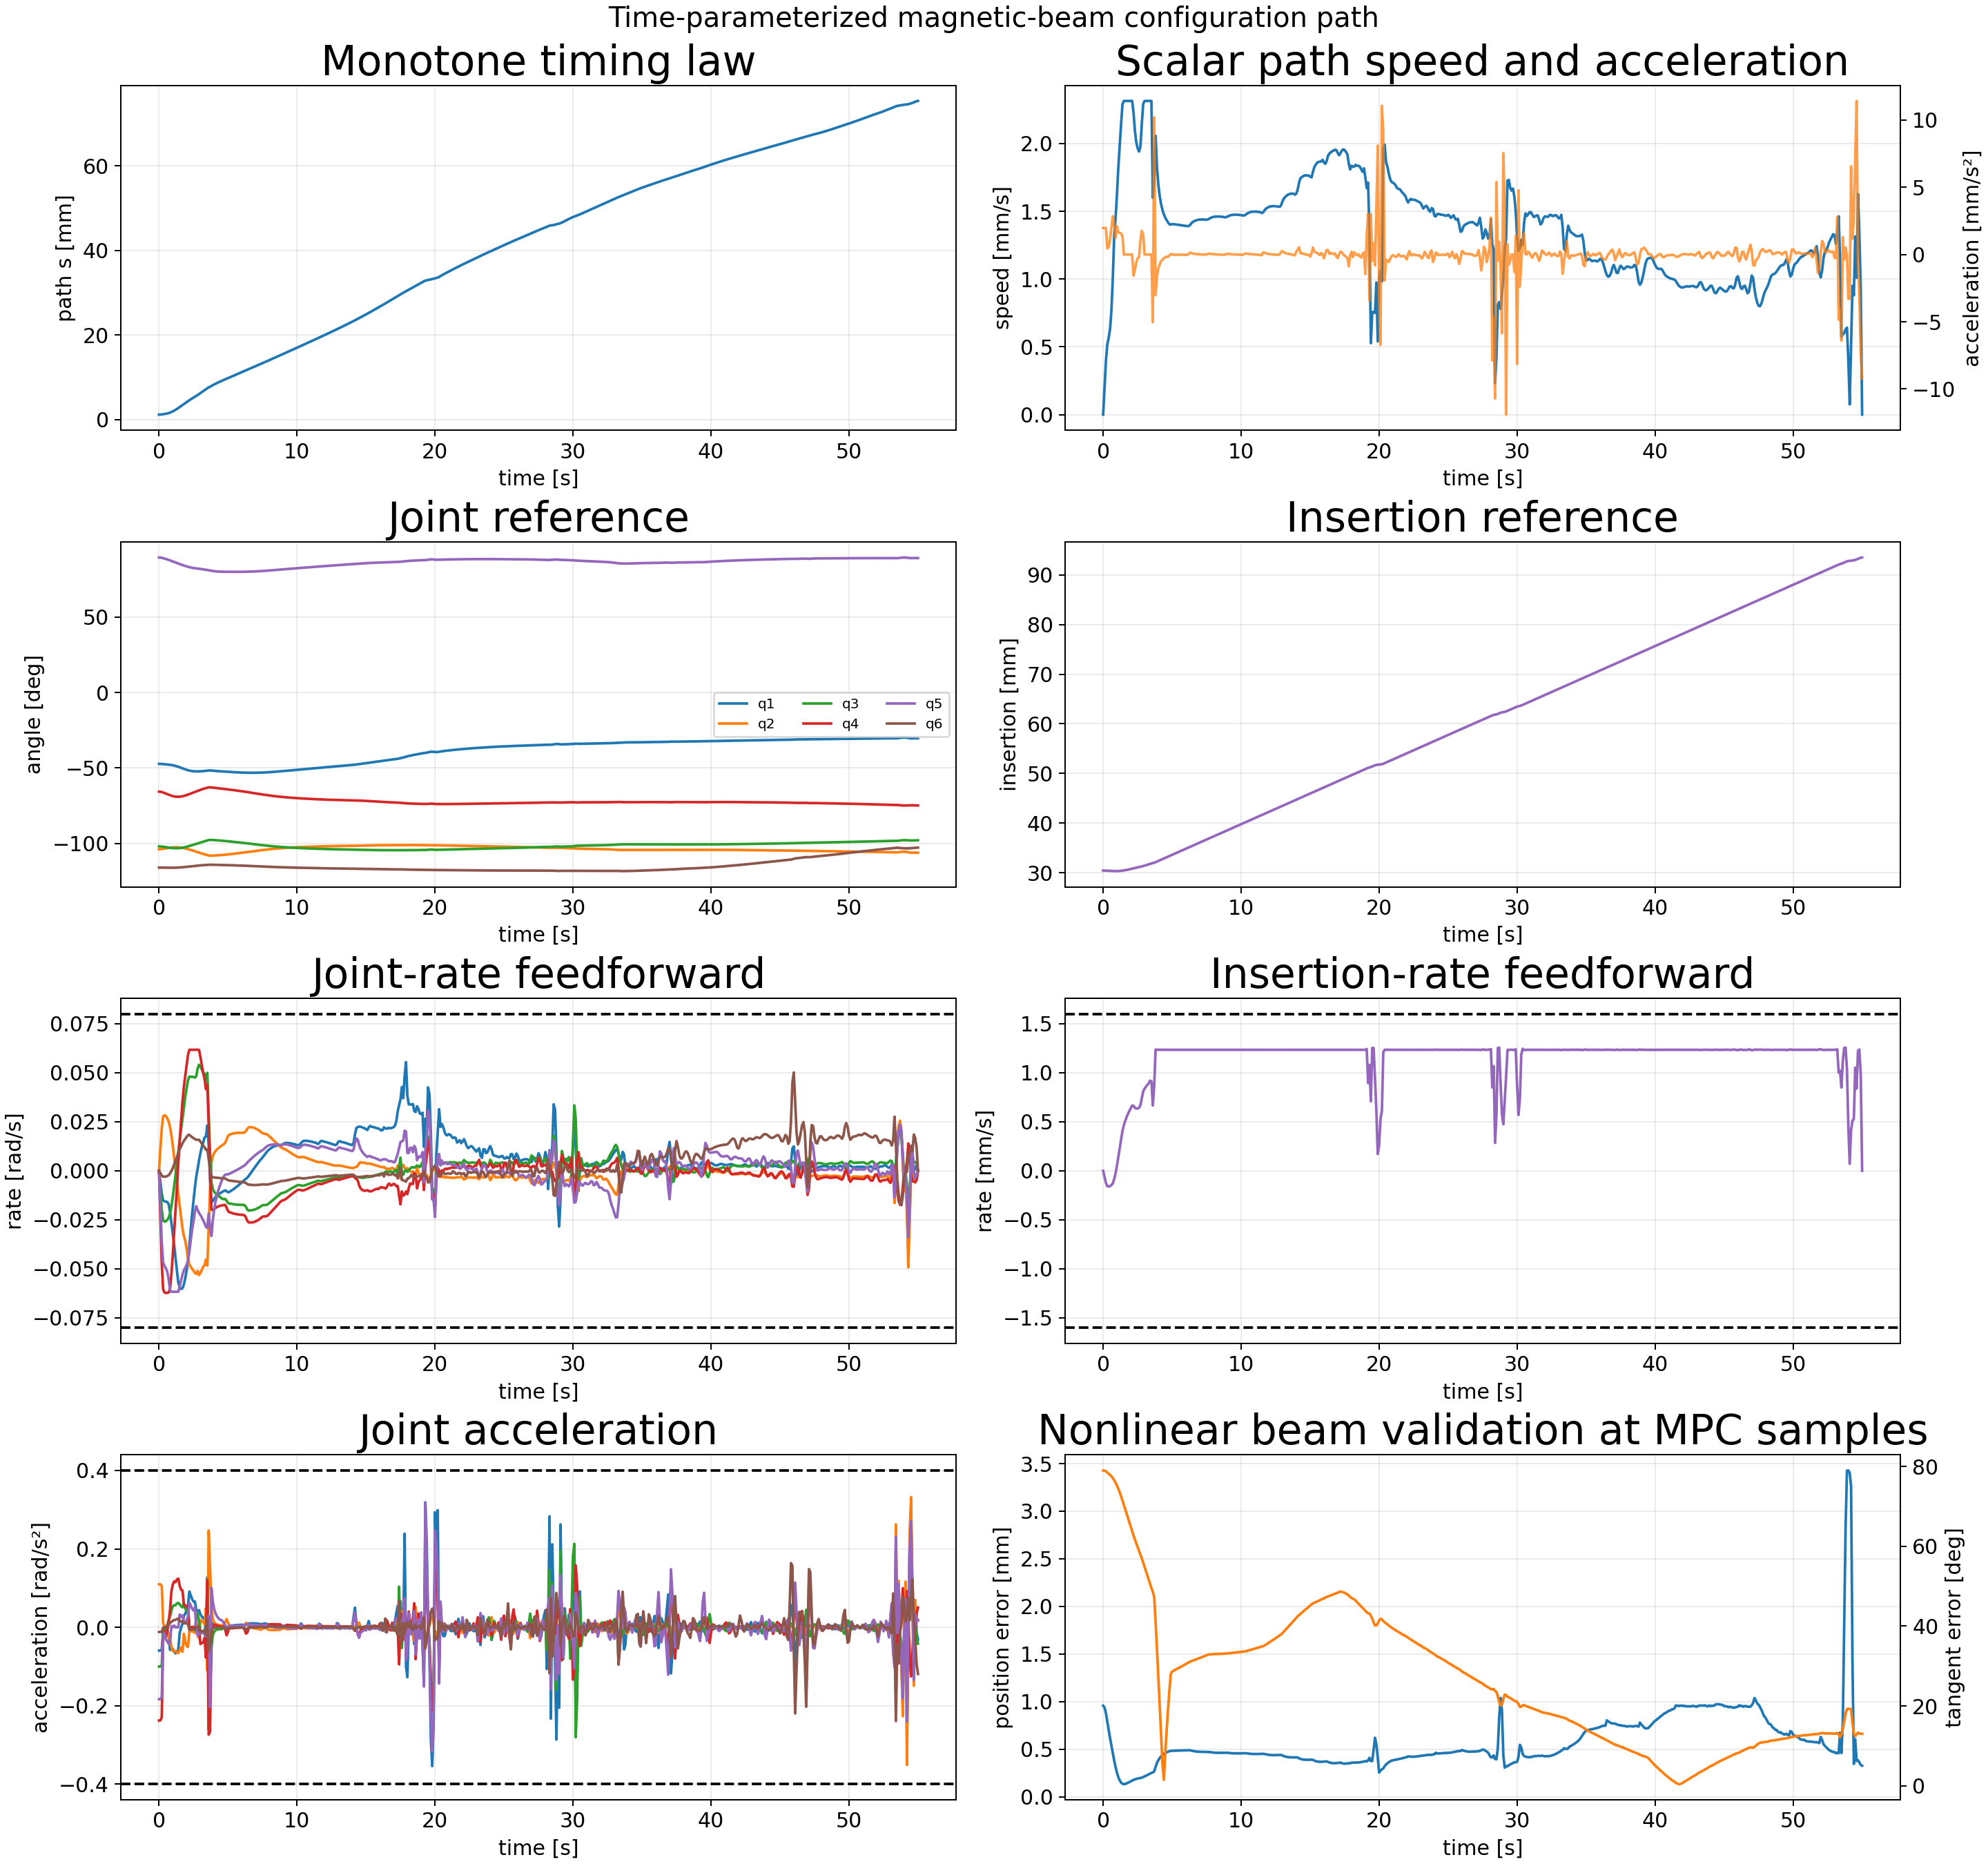

Values plotted in this chart, from the file beside it:
sample_index, time_s, path_s_m, path_speed_m_s, path_acceleration_m_s2, position_error_m, position_error_mm, tangent_error_rad, tangent_error_deg, beam_feasible, insertion_m, insertion_rate_m_s, insertion_acceleration_m_s2, q1_rad, qd1_rad_s, qdd1_rad_s2, q2_rad, qd2_rad_s, qdd2_rad_s2, q3_rad, qd3_rad_s, qdd3_rad_s2, q4_rad, qd4_rad_s
0, 0.0, 0.001155, 0.0, 0.00197, 0.0009573, 0.9573, 1.379, 79.02, 1, 0.03044, -0.0, -0.0006261, -0.8257, -0.0, -0.05942, -1.813, 0.0, 0.1099, -1.78, -0.0, -0.1004, -1.147, -0.0
1, 0.1, 0.001165, 0.000197, 0.00197, 0.000937, 0.937, 1.378, 78.96, 1, 0.03044, -6.258088688287217e-05, -0.0006245, -0.826, -0.00594, -0.0593, -1.813, 0.01098, 0.1096, -1.781, -0.01003, -0.1001, -1.148, -0.02379
2, 0.2, 0.001194, 0.000394, 0.00197, 0.0008781, 0.8781, 1.375, 78.79, 1, 0.03043, -0.0001242, -0.0005993, -0.8269, -0.0118, -0.05742, -1.811, 0.02179, 0.1054, -1.782, -0.01992, -0.09649, -1.152, -0.04727
3, 0.3, 0.001242, 0.0005179, 0.0004504, 0.0007901, 0.7901, 1.37, 78.52, 1, 0.03041, -0.0001578, -5.545920277522479e-05, -0.8283, -0.01511, -0.007027, -1.809, 0.02775, 0.01067, -1.785, -0.0254, -0.01023, -1.158, -0.06042
4, 0.4, 0.001296, 0.0005656, 0.0005429, 0.0007008, 0.7008, 1.365, 78.21, 1, 0.0304, -0.0001601, 4.549121295578792e-06, -0.8298, -0.01559, -0.00313, -1.806, 0.02829, 0.0011, -1.787, -0.02596, -0.001982, -1.164, -0.06213
5, 0.5, 0.001355, 0.000632, 0.001129, 0.0006165, 0.6165, 1.359, 77.89, 1, 0.03038, -0.0001564, 1.371838154036421e-06, -0.8314, -0.01574, -0.007115, -1.803, 0.02791, 0.00362, -1.79, -0.02575, -0.005295, -1.17, -0.06235
6, 0.6, 0.001424, 0.0007681, 0.002009, 0.0005365, 0.5365, 1.353, 77.54, 1, 0.03037, -0.0001471, 0.0001081, -0.833, -0.01594, -0.006983, -1.8, 0.02687, -0.009654, -1.792, -0.02508, 0.004834, -1.176, -0.06226
7, 0.7, 0.001512, 0.001009, 0.002848, 0.0004587, 0.4587, 1.346, 77.13, 1, 0.03035, -0.0001275, 0.0003008, -0.8346, -0.01707, -0.01916, -1.798, 0.02507, -0.0261, -1.795, -0.02391, 0.01858, -1.182, -0.06205
8, 0.8, 0.001629, 0.001318, 0.002322, 0.0003817, 0.3817, 1.337, 76.6, 1, 0.03034, -8.555828622975871e-05, 0.000544, -0.8365, -0.02102, -0.05779, -1.795, 0.02221, -0.03271, -1.797, -0.02177, 0.02772, -1.188, -0.06004
9, 0.9, 0.001768, 0.001451, 0.001228, 0.0003118, 0.3118, 1.326, 75.97, 1, 0.03034, -2.4689745596060075e-05, 0.0006733, -0.8389, -0.02659, -0.05112, -1.793, 0.01822, -0.04781, -1.799, -0.01814, 0.04353, -1.194, -0.05263
10, 1.0, 0.001921, 0.001621, 0.002107, 0.0002535, 0.2535, 1.313, 75.25, 1, 0.03034, 5.139246481068072e-05, 0.0008638, -0.8418, -0.03189, -0.05527, -1.792, 0.01286, -0.06104, -1.801, -0.01334, 0.05423, -1.199, -0.04282
11, 1.1, 0.002094, 0.001823, 0.001672, 0.0002069, 0.2069, 1.299, 74.43, 1, 0.03035, 0.0001418, 0.0008974, -0.8453, -0.03798, -0.06213, -1.791, 0.006629, -0.06124, -1.802, -0.007737, 0.05601, -1.203, -0.03142
12, 1.2, 0.002284, 0.001983, 0.001605, 0.0001721, 0.1721, 1.283, 73.53, 1, 0.03036, 0.0002299, 0.0008921, -0.8494, -0.04454, -0.06646, -1.79, 0.0007865, -0.0606, -1.802, -0.00233, 0.05647, -1.205, -0.0202
13, 1.3, 0.002491, 0.002144, 0.001571, 0.000149, 0.149, 1.266, 72.55, 1, 0.03039, 0.0003195, 0.0008981, -0.8542, -0.05108, -0.06369, -1.791, -0.005541, -0.06485, -1.802, 0.003597, 0.06094, -1.207, -0.008316
14, 1.4, 0.002712, 0.002289, 0.001367, 0.0001367, 0.1367, 1.248, 71.5, 1, 0.03043, 0.0004072, 0.0008466, -0.8596, -0.05706, -0.0561, -1.791, -0.01198, -0.06578, -1.802, 0.009664, 0.06243, -1.207, 0.004039
15, 1.5, 0.002944, 0.002314, 0.0, 0.000133, 0.133, 1.229, 70.4, 1, 0.03047, 0.000465, 0.0004697, -0.8655, -0.05954, -0.01401, -1.793, -0.01809, -0.0587, -1.8, 0.01563, 0.05852, -1.206, 0.01551
16, 1.6, 0.003175, 0.002314, 0.0, 0.0001352, 0.1352, 1.209, 69.3, 1, 0.03052, 0.0005095, 0.0004174, -0.8715, -0.06029, -0.001126, -1.795, -0.02353, -0.05161, -1.799, 0.02122, 0.05357, -1.204, 0.02555
17, 1.7, 0.003406, 0.002314, 0.0, 0.0001403, 0.1403, 1.19, 68.2, 1, 0.03057, 0.0005479, 0.0003524, -0.8775, -0.05989, 0.009085, -1.798, -0.02925, -0.06242, -1.796, 0.02645, 0.05096, -1.201, 0.03506
18, 1.8, 0.003638, 0.002314, 0.0, 0.0001469, 0.1469, 1.171, 67.1, 1, 0.03063, 0.0005813, 0.0003144, -0.8834, -0.05803, 0.02821, -1.801, -0.03321, -0.01674, -1.793, 0.03207, 0.06143, -1.197, 0.04275
19, 1.9, 0.003869, 0.002314, 0.0, 0.0001546, 0.1546, 1.152, 66.01, 1, 0.03069, 0.0006113, 0.0002859, -0.8891, -0.05484, 0.03454, -1.804, -0.03557, -0.03526, -1.79, 0.03761, 0.04762, -1.192, 0.04831
20, 2.0, 0.004101, 0.002314, 0.0, 0.0001625, 0.1625, 1.133, 64.91, 1, 0.03075, 0.0006388, 0.0002655, -0.8944, -0.05096, 0.04378, -1.808, -0.0398, -0.04764, -1.786, 0.04204, 0.04259, -1.187, 0.05368
21, 2.1, 0.004332, 0.002314, 0.0, 0.0001701, 0.1701, 1.114, 63.82, 1, 0.03082, 0.0006645, 0.0002503, -0.8992, -0.04598, 0.0564, -1.812, -0.04478, -0.05014, -1.781, 0.04616, 0.04013, -1.182, 0.0591
22, 2.2, 0.004561, 0.002229, -0.001578, 0.0001771, 0.1771, 1.095, 62.74, 1, 0.03089, 0.0006633, -0.000248, -0.9035, -0.03829, 0.09131, -1.817, -0.04786, -0.01103, -1.777, 0.04811, -0.001132, -1.176, 0.06173
23, 2.3, 0.004777, 0.002097, -0.001135, 0.0001831, 0.1831, 1.077, 61.72, 1, 0.03095, 0.0006437, -0.0001609, -0.9069, -0.0297, 0.08163, -1.822, -0.04896, -0.009401, -1.772, 0.04798, -0.002751, -1.169, 0.06172
24, 2.4, 0.004982, 0.00201, -0.000614, 0.000188, 0.188, 1.06, 60.75, 1, 0.03101, 0.0006344, -2.7361626663194235e-05, -0.9094, -0.02201, 0.07186, -1.827, -0.05002, -0.01077, -1.767, 0.04786, 0.0003285, -1.163, 0.06173
25, 2.5, 0.005181, 0.001965, -0.0002842, 0.000192, 0.192, 1.044, 59.82, 1, 0.03108, 0.0006361, 6.375491599593287e-05, -0.9113, -0.01517, 0.06593, -1.832, -0.05092, -0.009323, -1.762, 0.04791, 0.0004758, -1.157, 0.06172
26, 2.6, 0.005376, 0.001941, -0.0001976, 0.000195, 0.195, 1.028, 58.9, 1, 0.03114, 0.0006432, 7.733292316680645e-05, -0.9125, -0.008593, 0.06571, -1.837, -0.05213, -0.01478, -1.757, 0.04753, -0.00794, -1.151, 0.06172
27, 2.7, 0.005571, 0.001977, 0.001003, 0.0001971, 0.1971, 1.012, 57.98, 1, 0.03121, 0.0006691, 0.0004787, -0.913, -0.002978, 0.04492, -1.842, -0.05265, 0.01229, -1.753, 0.04818, 0.02538, -1.145, 0.06177
28, 2.8, 0.005776, 0.002142, 0.001759, 0.0002007, 0.2007, 0.9949, 57, 1, 0.03128, 0.0007403, 0.00077, -0.9131, 0.0009882, 0.04096, -1.847, -0.05105, -0.0004892, -1.748, 0.05223, 0.0355, -1.138, 0.06171
29, 2.9, 0.005998, 0.00229, 0.001498, 0.000207, 0.207, 0.9766, 55.96, 1, 0.03135, 0.0008098, 0.0007185, -0.9128, 0.005285, 0.0436, -1.853, -0.0532, -0.02803, -1.742, 0.05411, 0.01618, -1.132, 0.06173
30, 3.0, 0.006229, 0.002314, 0.0, 0.0002139, 0.2139, 0.9577, 54.87, 1, 0.03144, 0.0008376, 0.0001904, -0.9121, 0.00899, 0.03298, -1.858, -0.05215, 0.01903, -1.737, 0.05314, -0.01347, -1.126, 0.05808
31, 3.1, 0.00646, 0.002314, 0.0, 0.0002213, 0.2213, 0.9389, 53.8, 1, 0.03152, 0.0008563, 0.0001887, -0.9111, 0.01202, 0.02735, -1.863, -0.0506, 0.01414, -1.732, 0.05174, -0.01467, -1.121, 0.054
32, 3.2, 0.006692, 0.002314, 0.0, 0.0002289, 0.2289, 0.9202, 52.72, 1, 0.03161, 0.000876, 0.0001939, -0.9097, 0.01442, 0.02247, -1.868, -0.04901, 0.0153, -1.727, 0.0502, -0.01424, -1.115, 0.04996
33, 3.3, 0.006923, 0.002314, 0.0, 0.0002363, 0.2363, 0.9016, 51.66, 1, 0.0317, 0.0008919, 0.0001475, -0.9082, 0.017, 0.02567, -1.873, -0.0481, 0.00698, -1.722, 0.04939, -0.006062, -1.111, 0.04689
34, 3.4, 0.007155, 0.002314, 0.0, 0.0002436, 0.2436, 0.8831, 50.6, 1, 0.03179, 0.00092, 0.0004164, -0.9064, 0.01752, -0.01537, -1.878, -0.04531, 0.04887, -1.717, 0.04653, -0.05114, -1.106, 0.04165
35, 3.5, 0.007386, 0.002314, 0.0, 0.0002505, 0.2505, 0.8648, 49.55, 1, 0.03188, 0.0009114, -0.0005899, -0.9045, 0.02311, 0.1273, -1.882, -0.04837, -0.1103, -1.712, 0.04997, 0.12, -1.102, 0.04378
36, 3.6, 0.007581, 0.0016, -0.005031, 0.000256, 0.256, 0.8484, 48.61, 1, 0.03196, 0.0006662, -0.001053, -0.9025, 0.01322, -0.1715, -1.886, -0.02872, 0.2467, -1.708, 0.02954, -0.2606, -1.098, 0.02355
37, 3.7, 0.007736, 0.001724, 0.01019, 0.0002666, 0.2666, 0.8249, 47.26, 1, 0.03203, 0.0008682, 0.006836, -0.902, -0.004092, -0.1961, -1.888, -0.009328, 0.1523, -1.706, 0.008634, -0.1712, -1.097, -0.001819
38, 3.8, 0.007928, 0.002057, -0.003021, 0.000313, 0.313, 0.7194, 41.22, 1, 0.03213, 0.001236, 5.02074676044708e-05, -0.9031, -0.01612, 0.002913, -1.888, 0.004134, 0.05145, -1.706, -0.005959, -0.05104, -1.099, -0.01965
39, 3.9, 0.008121, 0.001828, -0.001651, 0.0003546, 0.3546, 0.5984, 34.28, 1, 0.03226, 0.001235, 8.354276023130698e-06, -0.9047, -0.01534, 0.0109, -1.888, 0.007571, 0.02155, -1.707, -0.009306, -0.02033, -1.101, -0.02016
40, 4.0, 0.008297, 0.001696, -0.001003, 0.000385, 0.385, 0.4742, 27.17, 1, 0.03238, 0.001235, 2.6833441470935524e-05, -0.9062, -0.01424, 0.009677, -1.887, 0.009138, 0.01223, -1.708, -0.01075, -0.01106, -1.103, -0.01958
41, 4.1, 0.008462, 0.001611, -0.0007364, 0.0004078, 0.4078, 0.3472, 19.89, 1, 0.0325, 0.001234, -3.025767640520106e-05, -0.9076, -0.01332, 0.008442, -1.886, 0.0101, 0.007933, -1.709, -0.01159, -0.006873, -1.105, -0.01896
42, 4.2, 0.00862, 0.001552, -0.00049, 0.0004255, 0.4255, 0.2195, 12.58, 1, 0.03263, 0.001235, 3.1798944730740777e-06, -0.9089, -0.01261, 0.00614, -1.885, 0.01086, 0.007072, -1.71, -0.01227, -0.006362, -1.106, -0.0185
43, 4.3, 0.008773, 0.00151, -0.0003861, 0.0004395, 0.4395, 0.09414, 5.394, 1, 0.03275, 0.001234, -1.3782965157958218e-05, -0.9101, -0.01205, 0.005304, -1.884, 0.01152, 0.006102, -1.711, -0.01285, -0.005085, -1.108, -0.01817
44, 4.4, 0.008922, 0.001477, -0.0002711, 0.0004507, 0.4507, 0.0258, 1.478, 1, 0.03288, 0.001234, 5.6645383920959935e-06, -0.9113, -0.01157, 0.004484, -1.882, 0.01211, 0.005631, -1.713, -0.01332, -0.004496, -1.11, -0.01791
45, 4.5, 0.009069, 0.001453, -0.0002135, 0.0004598, 0.4598, 0.1378, 7.896, 1, 0.033, 0.001234, -2.8263712877505613e-06, -0.9124, -0.01113, 0.004197, -1.881, 0.01262, 0.004678, -1.714, -0.01381, -0.005348, -1.112, -0.01774
46, 4.6, 0.009213, 0.001435, -0.0001724, 0.0004672, 0.4672, 0.2404, 13.77, 1, 0.03312, 0.001234, -1.2707177152142658e-06, -0.9135, -0.01073, 0.004105, -1.88, 0.01307, 0.004642, -1.715, -0.01434, -0.003736, -1.114, -0.01763
47, 4.7, 0.009356, 0.001418, -0.0001625, 0.0004734, 0.4734, 0.3329, 19.07, 1, 0.03325, 0.001234, 7.940629589883979e-07, -0.9146, -0.01031, 0.004315, -1.879, 0.01358, 0.005602, -1.717, -0.01445, 0.001377, -1.115, -0.01744
48, 4.8, 0.009497, 0.001405, -8.046859779160967e-05, 0.0004785, 0.4785, 0.4153, 23.79, 1, 0.03337, 0.001235, 1.3471608935574687e-06, -0.9156, -0.01002, -0.0003487, -1.877, 0.01436, 0.01189, -1.718, -0.0144, -0.00357, -1.117, -0.01747
49, 4.9, 0.009637, 0.001402, 2.31494149591262e-05, 0.0004828, 0.4828, 0.4884, 27.98, 1, 0.03349, 0.001235, -9.747033473486901e-06, -0.9166, -0.01041, -0.00737, -1.876, 0.01601, 0.02102, -1.72, -0.01525, -0.0135, -1.119, -0.01882
50, 5.0, 0.009777, 0.001405, 2.3592850578268918e-05, 0.0004835, 0.4835, 0.4996, 28.63, 1, 0.03362, 0.001234, 6.904493757724089e-06, -0.9177, -0.01096, -0.001848, -1.874, 0.0178, 0.01245, -1.721, -0.01641, -0.007571, -1.121, -0.02058
51, 5.1, 0.009918, 0.001405, -1.802381288610764e-05, 0.0004838, 0.4838, 0.5029, 28.81, 1, 0.03374, 0.001234, 5.861328875888189e-07, -0.9188, -0.01076, 0.005046, -1.872, 0.01846, 0.001825, -1.723, -0.01673, 0.0002243, -1.123, -0.02115
52, 5.2, 0.01006, 0.001403, -1.3454046458405867e-05, 0.0004842, 0.4842, 0.5061, 29, 1, 0.03386, 0.001234, 8.757964526876904e-08, -0.9198, -0.01028, 0.004454, -1.87, 0.01866, 0.002248, -1.725, -0.01678, -0.001136, -1.125, -0.0213
53, 5.3, 0.0102, 0.001402, -1.0675150673944323e-05, 0.0004846, 0.4846, 0.5094, 29.19, 1, 0.03399, 0.001234, 2.2080930030598973e-07, -0.9208, -0.00986, 0.004285, -1.868, 0.0189, 0.002267, -1.726, -0.01695, -0.001841, -1.127, -0.02158
54, 5.4, 0.01034, 0.001401, -1.3166367951769802e-05, 0.000485, 0.485, 0.5127, 29.37, 1, 0.03411, 0.001234, 4.846441879537742e-07, -0.9218, -0.009394, 0.005037, -1.866, 0.01908, 0.001376, -1.728, -0.01709, -0.001099, -1.129, -0.02182
55, 5.5, 0.01048, 0.0014, -1.4901080066613011e-05, 0.0004854, 0.4854, 0.516, 29.56, 1, 0.03423, 0.001234, 2.2564043506871834e-08, -0.9227, -0.008862, 0.005439, -1.865, 0.01919, 0.0008695, -1.73, -0.01718, -0.0007222, -1.132, -0.02198
56, 5.6, 0.01062, 0.001398, -1.4739778308764974e-05, 0.0004859, 0.4859, 0.5193, 29.75, 1, 0.03436, 0.001234, 5.5186364763701e-09, -0.9235, -0.008313, 0.005526, -1.863, 0.01927, 0.0007196, -1.732, -0.01725, -0.0006835, -1.134, -0.02211
57, 5.7, 0.01076, 0.001397, -1.4481488648407298e-05, 0.0004863, 0.4863, 0.5226, 29.94, 1, 0.03448, 0.001234, -2.024995552687597e-08, -0.9244, -0.00775, 0.005788, -1.861, 0.01933, 0.0005744, -1.733, -0.01731, -0.0005921, -1.136, -0.02224
58, 5.8, 0.0109, 0.001395, -1.419256212475029e-05, 0.0004868, 0.4868, 0.526, 30.14, 1, 0.0346, 0.001234, -4.9820648484306626e-08, -0.9251, -0.007155, 0.006111, -1.859, 0.01938, 0.0004314, -1.735, -0.01736, -0.0004828, -1.138, -0.02235
59, 5.9, 0.01104, 0.001394, -1.781847767802858e-05, 0.0004873, 0.4873, 0.5293, 30.33, 1, 0.03473, 0.001234, -4.916565378064093e-07, -0.9258, -0.00653, 0.006389, -1.857, 0.0194, -7.456630031976727e-05, -1.737, -0.01739, 5.32776854819671e-05, -1.141, -0.02243
... 491 more rows
